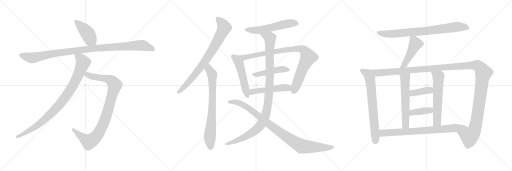
t = 0.00 s
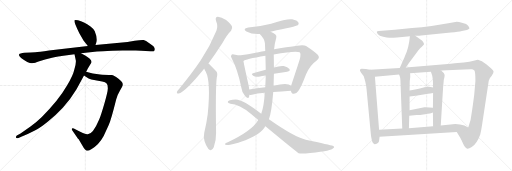
t = 3.72 s
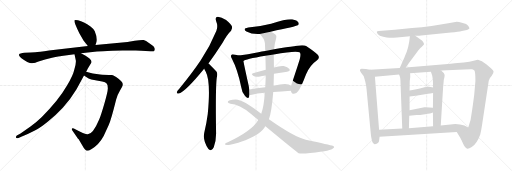
t = 7.44 s
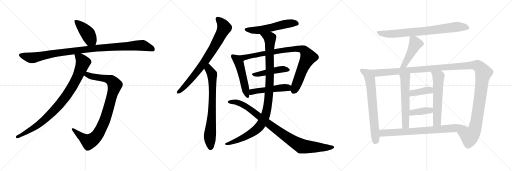
t = 11.17 s
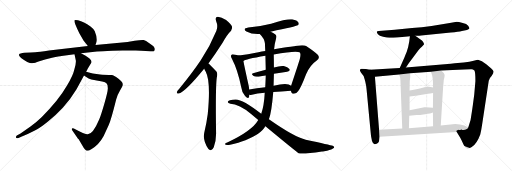
t = 14.89 s
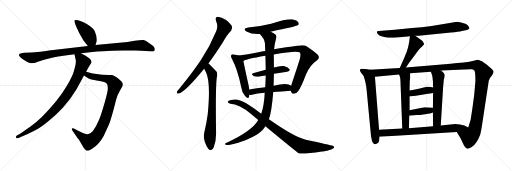
t = 18.61 s

The animated SVG that drew these frames (rendered in a browser with its animation timeline set to each time). Animation: 22 CSS @keyframes rules; one cycle of 18.61 s.

<svg version="1.1" viewBox="0 0 3072 1024" xmlns="http://www.w3.org/2000/svg">
  <g stroke="lightgray" stroke-dasharray="1,1" stroke-width="1" transform="scale(4, 4)">
    <line x1="0" y1="0" x2="256" y2="256"></line>
    <line x1="256" y1="0" x2="0" y2="256"></line>
    <line x1="128" y1="0" x2="128" y2="256"></line>
    <line x1="0" y1="128" x2="256" y2="128"></line>
    <line x1="256" y1="0" x2="512" y2="256"></line>
    <line x1="512" y1="0" x2="256" y2="256"></line>
    <line x1="384" y1="0" x2="384" y2="256"></line>
    <line x1="256" y1="128" x2="512" y2="128"></line>
    <line x1="512" y1="0" x2="768" y2="256"></line>
    <line x1="768" y1="0" x2="512" y2="256"></line>
    <line x1="640" y1="0" x2="640" y2="256"></line>
    <line x1="512" y1="128" x2="768" y2="128"></line>
  </g>
<g transform="scale(1, -1) translate(0, -850)">
   <style type="text/css">
    @keyframes keyframes0 {
      from {
       stroke: black;
       stroke-dashoffset: 433;
       stroke-width: 128;
       }
       58% {
       animation-timing-function: step-end;
       stroke: black;
       stroke-dashoffset: 0;
       stroke-width: 128;
       }
       to {
       stroke: black;
       stroke-width: 1024;
       }
       }
       #make-me-a-hanzi-animation-0 {
         animation: keyframes0 0.602376s both;
         animation-delay: 0.000000s;
         animation-timing-function: linear;
       }
    @keyframes keyframes1 {
      from {
       stroke: black;
       stroke-dashoffset: 1063;
       stroke-width: 128;
       }
       78% {
       animation-timing-function: step-end;
       stroke: black;
       stroke-dashoffset: 0;
       stroke-width: 128;
       }
       to {
       stroke: black;
       stroke-width: 1024;
       }
       }
       #make-me-a-hanzi-animation-1 {
         animation: keyframes1 1.115072s both;
         animation-delay: 0.602376s;
         animation-timing-function: linear;
       }
    @keyframes keyframes2 {
      from {
       stroke: black;
       stroke-dashoffset: 956;
       stroke-width: 128;
       }
       76% {
       animation-timing-function: step-end;
       stroke: black;
       stroke-dashoffset: 0;
       stroke-width: 128;
       }
       to {
       stroke: black;
       stroke-width: 1024;
       }
       }
       #make-me-a-hanzi-animation-2 {
         animation: keyframes2 1.027995s both;
         animation-delay: 1.717448s;
         animation-timing-function: linear;
       }
    @keyframes keyframes3 {
      from {
       stroke: black;
       stroke-dashoffset: 932;
       stroke-width: 128;
       }
       75% {
       animation-timing-function: step-end;
       stroke: black;
       stroke-dashoffset: 0;
       stroke-width: 128;
       }
       to {
       stroke: black;
       stroke-width: 1024;
       }
       }
       #make-me-a-hanzi-animation-3 {
         animation: keyframes3 1.008464s both;
         animation-delay: 2.745443s;
         animation-timing-function: linear;
       }
    @keyframes keyframes4 {
      from {
       stroke: black;
       stroke-dashoffset: 794;
       stroke-width: 128;
       }
       72% {
       animation-timing-function: step-end;
       stroke: black;
       stroke-dashoffset: 0;
       stroke-width: 128;
       }
       to {
       stroke: black;
       stroke-width: 1024;
       }
       }
       #make-me-a-hanzi-animation-4 {
         animation: keyframes4 0.896159s both;
         animation-delay: 3.753907s;
         animation-timing-function: linear;
       }
    @keyframes keyframes5 {
      from {
       stroke: black;
       stroke-dashoffset: 758;
       stroke-width: 128;
       }
       71% {
       animation-timing-function: step-end;
       stroke: black;
       stroke-dashoffset: 0;
       stroke-width: 128;
       }
       to {
       stroke: black;
       stroke-width: 1024;
       }
       }
       #make-me-a-hanzi-animation-5 {
         animation: keyframes5 0.866862s both;
         animation-delay: 4.650066s;
         animation-timing-function: linear;
       }
    @keyframes keyframes6 {
      from {
       stroke: black;
       stroke-dashoffset: 559;
       stroke-width: 128;
       }
       65% {
       animation-timing-function: step-end;
       stroke: black;
       stroke-dashoffset: 0;
       stroke-width: 128;
       }
       to {
       stroke: black;
       stroke-width: 1024;
       }
       }
       #make-me-a-hanzi-animation-6 {
         animation: keyframes6 0.704915s both;
         animation-delay: 5.516928s;
         animation-timing-function: linear;
       }
    @keyframes keyframes7 {
      from {
       stroke: black;
       stroke-dashoffset: 516;
       stroke-width: 128;
       }
       63% {
       animation-timing-function: step-end;
       stroke: black;
       stroke-dashoffset: 0;
       stroke-width: 128;
       }
       to {
       stroke: black;
       stroke-width: 1024;
       }
       }
       #make-me-a-hanzi-animation-7 {
         animation: keyframes7 0.669922s both;
         animation-delay: 6.221843s;
         animation-timing-function: linear;
       }
    @keyframes keyframes8 {
      from {
       stroke: black;
       stroke-dashoffset: 914;
       stroke-width: 128;
       }
       75% {
       animation-timing-function: step-end;
       stroke: black;
       stroke-dashoffset: 0;
       stroke-width: 128;
       }
       to {
       stroke: black;
       stroke-width: 1024;
       }
       }
       #make-me-a-hanzi-animation-8 {
         animation: keyframes8 0.993815s both;
         animation-delay: 6.891765s;
         animation-timing-function: linear;
       }
    @keyframes keyframes9 {
      from {
       stroke: black;
       stroke-dashoffset: 467;
       stroke-width: 128;
       }
       60% {
       animation-timing-function: step-end;
       stroke: black;
       stroke-dashoffset: 0;
       stroke-width: 128;
       }
       to {
       stroke: black;
       stroke-width: 1024;
       }
       }
       #make-me-a-hanzi-animation-9 {
         animation: keyframes9 0.630046s both;
         animation-delay: 7.885580s;
         animation-timing-function: linear;
       }
    @keyframes keyframes10 {
      from {
       stroke: black;
       stroke-dashoffset: 500;
       stroke-width: 128;
       }
       62% {
       animation-timing-function: step-end;
       stroke: black;
       stroke-dashoffset: 0;
       stroke-width: 128;
       }
       to {
       stroke: black;
       stroke-width: 1024;
       }
       }
       #make-me-a-hanzi-animation-10 {
         animation: keyframes10 0.656901s both;
         animation-delay: 8.515626s;
         animation-timing-function: linear;
       }
    @keyframes keyframes11 {
      from {
       stroke: black;
       stroke-dashoffset: 1083;
       stroke-width: 128;
       }
       78% {
       animation-timing-function: step-end;
       stroke: black;
       stroke-dashoffset: 0;
       stroke-width: 128;
       }
       to {
       stroke: black;
       stroke-width: 1024;
       }
       }
       #make-me-a-hanzi-animation-11 {
         animation: keyframes11 1.131348s both;
         animation-delay: 9.172527s;
         animation-timing-function: linear;
       }
    @keyframes keyframes12 {
      from {
       stroke: black;
       stroke-dashoffset: 962;
       stroke-width: 128;
       }
       76% {
       animation-timing-function: step-end;
       stroke: black;
       stroke-dashoffset: 0;
       stroke-width: 128;
       }
       to {
       stroke: black;
       stroke-width: 1024;
       }
       }
       #make-me-a-hanzi-animation-12 {
         animation: keyframes12 1.032878s both;
         animation-delay: 10.303875s;
         animation-timing-function: linear;
       }
    @keyframes keyframes13 {
      from {
       stroke: black;
       stroke-dashoffset: 800;
       stroke-width: 128;
       }
       72% {
       animation-timing-function: step-end;
       stroke: black;
       stroke-dashoffset: 0;
       stroke-width: 128;
       }
       to {
       stroke: black;
       stroke-width: 1024;
       }
       }
       #make-me-a-hanzi-animation-13 {
         animation: keyframes13 0.901042s both;
         animation-delay: 11.336753s;
         animation-timing-function: linear;
       }
    @keyframes keyframes14 {
      from {
       stroke: black;
       stroke-dashoffset: 471;
       stroke-width: 128;
       }
       61% {
       animation-timing-function: step-end;
       stroke: black;
       stroke-dashoffset: 0;
       stroke-width: 128;
       }
       to {
       stroke: black;
       stroke-width: 1024;
       }
       }
       #make-me-a-hanzi-animation-14 {
         animation: keyframes14 0.633301s both;
         animation-delay: 12.237795s;
         animation-timing-function: linear;
       }
    @keyframes keyframes15 {
      from {
       stroke: black;
       stroke-dashoffset: 715;
       stroke-width: 128;
       }
       70% {
       animation-timing-function: step-end;
       stroke: black;
       stroke-dashoffset: 0;
       stroke-width: 128;
       }
       to {
       stroke: black;
       stroke-width: 1024;
       }
       }
       #make-me-a-hanzi-animation-15 {
         animation: keyframes15 0.831868s both;
         animation-delay: 12.871096s;
         animation-timing-function: linear;
       }
    @keyframes keyframes16 {
      from {
       stroke: black;
       stroke-dashoffset: 1425;
       stroke-width: 128;
       }
       82% {
       animation-timing-function: step-end;
       stroke: black;
       stroke-dashoffset: 0;
       stroke-width: 128;
       }
       to {
       stroke: black;
       stroke-width: 1024;
       }
       }
       #make-me-a-hanzi-animation-16 {
         animation: keyframes16 1.409668s both;
         animation-delay: 13.702964s;
         animation-timing-function: linear;
       }
    @keyframes keyframes17 {
      from {
       stroke: black;
       stroke-dashoffset: 589;
       stroke-width: 128;
       }
       66% {
       animation-timing-function: step-end;
       stroke: black;
       stroke-dashoffset: 0;
       stroke-width: 128;
       }
       to {
       stroke: black;
       stroke-width: 1024;
       }
       }
       #make-me-a-hanzi-animation-17 {
         animation: keyframes17 0.729329s both;
         animation-delay: 15.112632s;
         animation-timing-function: linear;
       }
    @keyframes keyframes18 {
      from {
       stroke: black;
       stroke-dashoffset: 598;
       stroke-width: 128;
       }
       66% {
       animation-timing-function: step-end;
       stroke: black;
       stroke-dashoffset: 0;
       stroke-width: 128;
       }
       to {
       stroke: black;
       stroke-width: 1024;
       }
       }
       #make-me-a-hanzi-animation-18 {
         animation: keyframes18 0.736654s both;
         animation-delay: 15.841961s;
         animation-timing-function: linear;
       }
    @keyframes keyframes19 {
      from {
       stroke: black;
       stroke-dashoffset: 394;
       stroke-width: 128;
       }
       56% {
       animation-timing-function: step-end;
       stroke: black;
       stroke-dashoffset: 0;
       stroke-width: 128;
       }
       to {
       stroke: black;
       stroke-width: 1024;
       }
       }
       #make-me-a-hanzi-animation-19 {
         animation: keyframes19 0.570638s both;
         animation-delay: 16.578615s;
         animation-timing-function: linear;
       }
    @keyframes keyframes20 {
      from {
       stroke: black;
       stroke-dashoffset: 396;
       stroke-width: 128;
       }
       56% {
       animation-timing-function: step-end;
       stroke: black;
       stroke-dashoffset: 0;
       stroke-width: 128;
       }
       to {
       stroke: black;
       stroke-width: 1024;
       }
       }
       #make-me-a-hanzi-animation-20 {
         animation: keyframes20 0.572266s both;
         animation-delay: 17.149253s;
         animation-timing-function: linear;
       }
    @keyframes keyframes21 {
      from {
       stroke: black;
       stroke-dashoffset: 781;
       stroke-width: 128;
       }
       72% {
       animation-timing-function: step-end;
       stroke: black;
       stroke-dashoffset: 0;
       stroke-width: 128;
       }
       to {
       stroke: black;
       stroke-width: 1024;
       }
       }
       #make-me-a-hanzi-animation-21 {
         animation: keyframes21 0.885579s both;
         animation-delay: 17.721519s;
         animation-timing-function: linear;
       }
</style>
<path d="M 573.0 580.5 L 578.0 595.5 Q 587.0 619.5 568.0 665.5 Q 563.0 675.5 543.0 691.5 Q 523.0 707.5 504.0 716.5 Q 486.0 725.5 468.0 729.5 Q 451.0 733.5 447.0 729.5 Q 441.0 721.5 476.0 651.5 L 501.0 607.5 L 527.0 575.5 C 546.0 552.5 564.0 552.5 573.0 580.5 Z" fill="lightgray"></path> 
<path d="M 185.0 535.5 L 147.0 534.5 Q 118.0 531.5 115.0 525.5 Q 113.0 519.5 117.0 513.5 Q 123.0 505.5 144.0 490.5 Q 166.0 474.5 179.0 473.5 Q 193.0 471.5 199.0 472.5 Q 206.0 472.5 236.0 483.5 Q 267.0 494.5 312.0 504.5 Q 358.0 513.5 369.0 514.5 L 447.0 525.5 L 486.0 531.5 L 582.0 541.5 Q 608.0 544.5 675.0 546.5 L 735.0 547.5 Q 781.0 547.5 815.0 548.5 Q 849.0 548.5 874.0 545.5 L 903.0 543.5 Q 921.0 541.5 925.0 545.5 Q 929.0 549.5 929.0 556.5 Q 929.0 562.5 924.0 569.5 Q 919.0 575.5 896.0 591.5 Q 874.0 607.5 862.0 610.5 Q 850.0 612.5 808.0 606.5 L 765.0 599.5 L 573.0 580.5 L 527.0 575.5 L 294.0 547.5 Q 233.0 537.5 211.0 537.5 Q 189.0 537.5 185.0 535.5 Z" fill="lightgray"></path> 
<path d="M 504.0 398.5 L 515.0 390.5 Q 532.0 377.5 548.0 374.5 L 613.0 362.5 Q 633.0 358.5 640.0 350.5 Q 647.0 342.5 647.0 321.5 Q 647.0 300.5 626.0 228.5 Q 605.0 156.5 595.0 133.5 Q 558.0 45.5 527.0 45.5 Q 519.0 44.5 497.0 53.5 L 472.0 64.5 L 443.0 79.5 Q 435.0 83.5 432.0 79.5 Q 429.0 75.5 432.0 71.5 L 463.0 26.5 Q 466.0 21.5 472.0 15.5 L 503.0 -36.5 Q 510.0 -47.5 518.0 -52.5 Q 526.0 -57.5 550.0 -42.5 Q 592.0 -20.5 622.0 34.5 L 651.0 97.5 Q 667.0 133.5 697.0 254.5 Q 706.0 285.5 720.0 308.5 Q 734.0 330.5 737.0 339.5 L 737.0 347.5 Q 737.0 358.5 709.0 380.5 Q 682.0 401.5 671.0 401.5 Q 661.0 401.5 653.0 400.5 L 614.0 402.5 Q 605.0 402.5 579.0 406.5 Q 553.0 410.5 545.0 413.5 L 517.0 420.5 C 488.0 427.5 480.0 416.5 504.0 398.5 Z" fill="lightgray"></path> 
<path d="M 447.0 525.5 L 455.0 487.5 Q 457.0 469.5 446.0 433.5 Q 438.0 396.5 403.0 339.5 Q 353.0 251.5 251.0 149.5 Q 215.0 114.5 183.0 92.5 L 123.0 50.5 L 101.0 37.5 Q 95.0 33.5 96.0 26.5 Q 97.0 18.5 111.0 23.5 L 131.0 31.5 Q 174.0 49.5 206.0 66.5 Q 239.0 82.5 288.0 122.5 Q 338.0 161.5 378.0 205.5 Q 419.0 249.5 459.0 315.5 L 504.0 398.5 L 517.0 420.5 L 527.0 440.5 L 547.0 472.5 Q 554.0 486.5 537.0 500.5 Q 521.0 513.5 511.0 518.5 L 486.0 531.5 C 459.0 545.5 441.0 554.5 447.0 525.5 Z" fill="lightgray"></path> 
<path d="M 1250.5 470.0 Q 1290.5 525.0 1335.5 595.0 Q 1362.5 644.0 1386.5 667.0 Q 1396.5 679.0 1391.5 693.0 Q 1387.5 706.0 1356.5 731.0 Q 1328.5 750.0 1307.5 751.0 Q 1288.5 750.0 1296.5 725.0 Q 1309.5 694.0 1298.5 666.0 Q 1261.5 575.0 1204.5 489.0 Q 1149.5 407.0 1074.5 317.0 Q 1064.5 307.0 1061.5 299.0 Q 1057.5 287.0 1073.5 290.0 Q 1113.5 302.0 1223.5 437.0 Q 1223.5 438.0 1225.5 439.0 L 1250.5 470.0 Z" fill="lightgray"></path> 
<path d="M 1225.5 439.0 Q 1228.5 429.0 1234.5 421.0 Q 1265.5 363.0 1246.5 167.0 Q 1239.5 112.0 1225.5 55.0 Q 1215.5 10.0 1249.5 -41.0 Q 1250.5 -41.0 1252.5 -44.0 Q 1270.5 -60.0 1282.5 -33.0 Q 1297.5 7.0 1296.5 54.0 Q 1292.5 324.0 1300.5 384.0 Q 1307.5 411.0 1298.5 422.0 Q 1258.5 465.0 1250.5 470.0 C 1227.5 490.0 1212.5 466.0 1225.5 439.0 Z" fill="lightgray"></path> 
<path d="M 1623.5 661.0 Q 1776.5 692.0 1786.5 699.0 Q 1795.5 706.0 1790.5 716.0 Q 1783.5 728.0 1753.5 735.0 Q 1728.5 741.0 1626.5 709.0 Q 1554.5 691.0 1489.5 686.0 Q 1452.5 679.0 1478.5 662.0 Q 1511.5 644.0 1558.5 647.0 L 1623.5 661.0 Z" fill="lightgray"></path> 
<path d="M 1433.5 518.0 Q 1421.5 522.0 1403.5 524.0 Q 1391.5 527.0 1388.5 521.0 Q 1381.5 515.0 1391.5 499.0 Q 1425.5 435.0 1447.5 328.0 Q 1451.5 295.0 1470.5 275.0 Q 1489.5 253.0 1494.5 270.0 Q 1495.5 276.0 1496.5 282.0 L 1495.5 314.0 Q 1494.5 326.0 1491.5 340.0 Q 1466.5 451.0 1460.5 485.0 C 1455.5 512.0 1455.5 512.0 1433.5 518.0 Z" fill="lightgray"></path> 
<path d="M 1745.5 307.0 Q 1749.5 288.0 1763.5 288.0 Q 1779.5 289.0 1789.5 305.0 Q 1804.5 321.0 1836.5 405.0 Q 1858.5 459.0 1900.5 488.0 Q 1922.5 504.0 1906.5 522.0 Q 1888.5 541.0 1836.5 575.0 Q 1820.5 587.0 1743.5 570.0 Q 1719.5 570.0 1644.5 555.0 L 1591.5 545.0 Q 1569.5 544.0 1550.5 538.0 Q 1483.5 525.0 1433.5 518.0 C 1403.5 514.0 1432.5 473.0 1460.5 485.0 Q 1469.5 495.0 1592.5 516.0 L 1642.5 524.0 Q 1777.5 549.0 1797.5 537.0 Q 1807.5 530.0 1798.5 495.0 Q 1794.5 480.0 1746.5 336.0 C 1739.5 316.0 1739.5 316.0 1745.5 307.0 Z" fill="lightgray"></path> 
<path d="M 1643.5 408.0 Q 1685.5 415.0 1722.5 421.0 Q 1744.5 425.0 1736.5 437.0 Q 1726.5 450.0 1702.5 455.0 Q 1680.5 458.0 1643.5 446.0 L 1594.5 432.0 Q 1554.5 422.0 1518.5 412.0 Q 1502.5 408.0 1521.5 395.0 Q 1531.5 388.0 1552.5 391.0 Q 1573.5 395.0 1594.5 398.0 L 1643.5 408.0 Z" fill="lightgray"></path> 
<path d="M 1639.5 299.0 Q 1685.5 303.0 1745.5 307.0 C 1775.5 309.0 1770.5 318.0 1746.5 336.0 Q 1725.5 357.0 1641.5 336.0 L 1591.5 327.0 Q 1539.5 320.0 1495.5 314.0 C 1465.5 310.0 1466.5 282.0 1496.5 282.0 Q 1500.5 281.0 1511.5 283.0 Q 1541.5 290.0 1588.5 294.0 L 1639.5 299.0 Z" fill="lightgray"></path> 
<path d="M 1613.5 135.0 Q 1629.5 177.0 1639.5 299.0 L 1641.5 336.0 Q 1642.5 372.0 1643.5 408.0 L 1643.5 446.0 Q 1643.5 485.0 1642.5 524.0 L 1644.5 555.0 Q 1647.5 589.0 1657.5 625.0 Q 1661.5 637.0 1652.5 644.0 Q 1640.5 654.0 1623.5 661.0 C 1597.5 675.0 1538.5 670.0 1558.5 647.0 Q 1586.5 620.0 1589.5 591.0 Q 1590.5 569.0 1591.5 545.0 L 1592.5 516.0 Q 1593.5 473.0 1594.5 432.0 L 1594.5 398.0 Q 1593.5 362.0 1591.5 327.0 L 1588.5 294.0 Q 1584.5 216.0 1567.5 168.0 L 1549.5 131.0 Q 1548.5 130.0 1548.5 129.0 Q 1512.5 66.0 1366.5 -3.0 Q 1353.5 -7.0 1350.5 -11.0 Q 1344.5 -15.0 1360.5 -19.0 Q 1375.5 -20.0 1429.5 -5.0 Q 1469.5 5.0 1523.5 33.0 Q 1565.5 55.0 1587.5 86.0 Q 1588.5 90.0 1592.5 93.0 L 1613.5 135.0 Z" fill="lightgray"></path> 
<path d="M 1592.5 93.0 Q 1778.5 -61.0 1791.5 -68.0 Q 1815.5 -75.0 1931.5 -58.0 Q 1937.5 -57.0 1945.5 -56.0 Q 1982.5 -49.0 1995.5 -41.0 Q 2014.5 -32.0 1996.5 -24.0 Q 1981.5 -18.0 1834.5 13.0 Q 1770.5 25.0 1613.5 135.0 L 1567.5 168.0 Q 1456.5 255.0 1413.5 254.0 Q 1395.5 254.0 1379.5 249.0 Q 1366.5 246.0 1366.5 239.0 Q 1367.5 232.0 1382.5 228.0 Q 1433.5 228.0 1508.5 165.0 Q 1529.5 147.0 1549.5 131.0 L 1592.5 93.0 Z" fill="lightgray"></path> 
<path d="M 2491.5 636.5 L 2510.5 636.5 Q 2513.5 636.5 2526.5 638.5 L 2705.5 656.5 Q 2751.5 660.5 2771.5 665.5 L 2801.5 671.5 Q 2812.5 673.5 2816.5 679.5 Q 2817.5 683.5 2809.0 696.5 Q 2800.5 709.5 2776.5 713.5 Q 2749.5 720.5 2740.5 720.5 L 2698.5 712.5 L 2589.5 695.5 Q 2530.5 688.5 2472.5 682.5 L 2368.5 672.5 L 2272.5 665.5 Q 2262.5 664.5 2261.0 660.5 Q 2259.5 656.5 2267.5 646.0 Q 2275.5 635.5 2299.0 630.5 Q 2322.5 625.5 2335.5 624.5 Q 2348.5 623.5 2381.5 626.5 L 2444.5 631.5 L 2459.5 633.5 L 2491.5 636.5 Z" fill="lightgray"></path> 
<path d="M 2459.5 633.5 L 2455.5 601.5 Q 2449.5 563.5 2440.5 540.5 Q 2430.5 517.5 2426.5 505.5 L 2398.5 443.5 C 2386.5 416.5 2418.5 421.5 2435.5 446.5 L 2451.5 469.5 L 2510.5 549.5 Q 2520.5 563.5 2532.5 572.5 L 2543.5 583.5 Q 2545.5 588.5 2540.5 596.5 Q 2535.5 604.5 2531.5 608.5 L 2491.5 636.5 C 2466.5 653.5 2462.5 656.5 2459.5 633.5 Z" fill="lightgray"></path> 
<path d="M 2219.5 432.5 L 2195.5 436.5 L 2169.5 438.5 Q 2160.5 435.5 2159.5 432.5 Q 2157.5 428.5 2165.5 415.5 L 2181.5 394.5 Q 2183.5 390.5 2191.5 362.5 Q 2198.5 333.5 2199.5 314.5 L 2222.5 72.5 Q 2228.5 -18.5 2249.5 -14.5 Q 2272.5 -9.5 2274.5 6.5 L 2277.5 30.5 L 2274.5 72.5 L 2249.5 390.5 C 2247.5 420.5 2246.5 427.5 2219.5 432.5 Z" fill="lightgray"></path> 
<path d="M 2398.5 443.5 L 2219.5 432.5 C 2189.5 430.5 2219.5 387.5 2249.5 390.5 L 2394.5 404.5 L 2460.5 411.5 L 2585.5 420.5 L 2646.5 427.5 L 2785.5 434.5 Q 2824.5 436.5 2832.5 435.5 Q 2840.5 434.5 2846.5 428.5 Q 2852.5 418.5 2852.5 365.5 L 2845.5 284.5 L 2836.5 216.5 Q 2833.5 194.5 2831.5 182.5 L 2823.5 131.5 L 2823.5 130.5 L 2809.5 86.5 C 2800.5 57.5 2724.5 84.5 2740.5 58.5 L 2761.5 24.5 L 2768.5 10.5 Q 2774.5 -2.5 2782.5 -19.5 Q 2790.5 -35.5 2800.5 -40.5 Q 2809.5 -44.5 2830.5 -31.5 Q 2862.5 -8.5 2881.5 44.5 Q 2888.5 73.5 2892.5 102.5 L 2932.5 366.5 Q 2934.5 379.5 2949.5 394.5 Q 2962.5 414.5 2961.5 421.5 Q 2960.5 428.5 2947.5 439.5 L 2917.5 465.5 Q 2890.5 488.5 2867.5 492.5 Q 2864.5 492.5 2842.5 486.5 Q 2819.5 479.5 2782.5 476.5 L 2728.5 471.5 L 2704.5 468.5 L 2435.5 446.5 L 2398.5 443.5 Z" fill="lightgray"></path> 
<path d="M 2394.5 404.5 L 2399.5 390.5 Q 2401.5 385.5 2402.5 371.5 L 2413.5 79.5 C 2414.5 49.5 2452.5 51.5 2453.5 81.5 L 2455.5 156.5 L 2457.5 189.5 L 2457.5 272.5 L 2457.5 308.5 L 2458.5 365.5 L 2461.5 389.5 Q 2461.5 404.5 2460.5 411.5 C 2458.5 441.5 2384.5 432.5 2394.5 404.5 Z" fill="lightgray"></path> 
<path d="M 2597.5 175.5 L 2598.5 93.5 C 2598.5 63.5 2642.5 68.5 2644.5 98.5 L 2659.5 341.5 L 2660.5 343.5 Q 2660.5 371.5 2666.5 387.5 Q 2671.5 403.5 2662.5 413.5 L 2646.5 427.5 C 2623.5 447.5 2576.5 448.5 2585.5 420.5 L 2593.5 396.5 Q 2595.5 384.5 2597.5 365.5 L 2598.5 325.5 L 2598.5 292.5 L 2597.5 204.5 L 2597.5 175.5 Z" fill="lightgray"></path> 
<path d="M 2457.5 272.5 L 2494.5 276.5 L 2568.5 288.5 Q 2578.5 288.5 2598.5 292.5 C 2627.5 298.5 2627.5 317.5 2598.5 325.5 Q 2570.5 334.5 2541.5 325.5 Q 2511.5 316.5 2457.5 308.5 C 2427.5 304.5 2427.5 269.5 2457.5 272.5 Z" fill="lightgray"></path> 
<path d="M 2455.5 156.5 L 2499.5 160.5 Q 2515.5 160.5 2550.5 165.5 Q 2585.5 169.5 2597.5 175.5 C 2625.5 187.5 2627.5 201.5 2597.5 204.5 L 2577.5 206.5 Q 2548.5 208.5 2546.5 207.5 L 2457.5 189.5 C 2428.5 183.5 2425.5 153.5 2455.5 156.5 Z" fill="lightgray"></path> 
<path d="M 2277.5 30.5 L 2740.5 58.5 C 2770.5 60.5 2836.5 73.5 2809.5 86.5 L 2786.5 97.5 Q 2760.5 107.5 2731.5 107.5 L 2644.5 98.5 L 2598.5 93.5 L 2453.5 81.5 L 2413.5 79.5 L 2274.5 72.5 C 2244.5 70.5 2247.5 28.5 2277.5 30.5 Z" fill="lightgray"></path> 
      <clipPath id="make-me-a-hanzi-clip-0">
      <path d="M 573.0 580.5 L 578.0 595.5 Q 587.0 619.5 568.0 665.5 Q 563.0 675.5 543.0 691.5 Q 523.0 707.5 504.0 716.5 Q 486.0 725.5 468.0 729.5 Q 451.0 733.5 447.0 729.5 Q 441.0 721.5 476.0 651.5 L 501.0 607.5 L 527.0 575.5 C 546.0 552.5 564.0 552.5 573.0 580.5 Z" fill="lightgray"></path>
      </clipPath>
      <path clip-path="url(#make-me-a-hanzi-clip-0)" d="M 452.0 726.5 L 522.0 655.5 L 543.0 615.5 L 564.0 591.5 " fill="none" id="make-me-a-hanzi-animation-0" stroke-dasharray="305 610" stroke-linecap="round"></path>

      <clipPath id="make-me-a-hanzi-clip-1">
      <path d="M 185.0 535.5 L 147.0 534.5 Q 118.0 531.5 115.0 525.5 Q 113.0 519.5 117.0 513.5 Q 123.0 505.5 144.0 490.5 Q 166.0 474.5 179.0 473.5 Q 193.0 471.5 199.0 472.5 Q 206.0 472.5 236.0 483.5 Q 267.0 494.5 312.0 504.5 Q 358.0 513.5 369.0 514.5 L 447.0 525.5 L 486.0 531.5 L 582.0 541.5 Q 608.0 544.5 675.0 546.5 L 735.0 547.5 Q 781.0 547.5 815.0 548.5 Q 849.0 548.5 874.0 545.5 L 903.0 543.5 Q 921.0 541.5 925.0 545.5 Q 929.0 549.5 929.0 556.5 Q 929.0 562.5 924.0 569.5 Q 919.0 575.5 896.0 591.5 Q 874.0 607.5 862.0 610.5 Q 850.0 612.5 808.0 606.5 L 765.0 599.5 L 573.0 580.5 L 527.0 575.5 L 294.0 547.5 Q 233.0 537.5 211.0 537.5 Q 189.0 537.5 185.0 535.5 Z" fill="lightgray"></path>
      </clipPath>
      <path clip-path="url(#make-me-a-hanzi-clip-1)" d="M 123.0 520.5 L 188.0 503.5 L 475.0 550.5 L 838.0 579.5 L 862.0 577.5 L 918.0 554.5 " fill="none" id="make-me-a-hanzi-animation-1" stroke-dasharray="935 1870" stroke-linecap="round"></path>

      <clipPath id="make-me-a-hanzi-clip-2">
      <path d="M 504.0 398.5 L 515.0 390.5 Q 532.0 377.5 548.0 374.5 L 613.0 362.5 Q 633.0 358.5 640.0 350.5 Q 647.0 342.5 647.0 321.5 Q 647.0 300.5 626.0 228.5 Q 605.0 156.5 595.0 133.5 Q 558.0 45.5 527.0 45.5 Q 519.0 44.5 497.0 53.5 L 472.0 64.5 L 443.0 79.5 Q 435.0 83.5 432.0 79.5 Q 429.0 75.5 432.0 71.5 L 463.0 26.5 Q 466.0 21.5 472.0 15.5 L 503.0 -36.5 Q 510.0 -47.5 518.0 -52.5 Q 526.0 -57.5 550.0 -42.5 Q 592.0 -20.5 622.0 34.5 L 651.0 97.5 Q 667.0 133.5 697.0 254.5 Q 706.0 285.5 720.0 308.5 Q 734.0 330.5 737.0 339.5 L 737.0 347.5 Q 737.0 358.5 709.0 380.5 Q 682.0 401.5 671.0 401.5 Q 661.0 401.5 653.0 400.5 L 614.0 402.5 Q 605.0 402.5 579.0 406.5 Q 553.0 410.5 545.0 413.5 L 517.0 420.5 C 488.0 427.5 480.0 416.5 504.0 398.5 Z" fill="lightgray"></path>
      </clipPath>
      <path clip-path="url(#make-me-a-hanzi-clip-2)" d="M 514.0 400.5 L 525.0 402.5 L 558.0 390.5 L 660.0 372.5 L 689.0 341.5 L 629.0 129.5 L 594.0 55.5 L 570.0 22.5 L 534.0 0.5 L 526.0 3.5 L 438.0 75.5 " fill="none" id="make-me-a-hanzi-animation-2" stroke-dasharray="828 1656" stroke-linecap="round"></path>

      <clipPath id="make-me-a-hanzi-clip-3">
      <path d="M 447.0 525.5 L 455.0 487.5 Q 457.0 469.5 446.0 433.5 Q 438.0 396.5 403.0 339.5 Q 353.0 251.5 251.0 149.5 Q 215.0 114.5 183.0 92.5 L 123.0 50.5 L 101.0 37.5 Q 95.0 33.5 96.0 26.5 Q 97.0 18.5 111.0 23.5 L 131.0 31.5 Q 174.0 49.5 206.0 66.5 Q 239.0 82.5 288.0 122.5 Q 338.0 161.5 378.0 205.5 Q 419.0 249.5 459.0 315.5 L 504.0 398.5 L 517.0 420.5 L 527.0 440.5 L 547.0 472.5 Q 554.0 486.5 537.0 500.5 Q 521.0 513.5 511.0 518.5 L 486.0 531.5 C 459.0 545.5 441.0 554.5 447.0 525.5 Z" fill="lightgray"></path>
      </clipPath>
      <path clip-path="url(#make-me-a-hanzi-clip-3)" d="M 454.0 520.5 L 482.0 499.5 L 498.0 475.5 L 459.0 378.5 L 395.0 271.5 L 353.0 218.5 L 255.0 122.5 L 182.0 71.5 L 104.0 29.5 " fill="none" id="make-me-a-hanzi-animation-3" stroke-dasharray="804 1608" stroke-linecap="round"></path>

      <clipPath id="make-me-a-hanzi-clip-4">
      <path d="M 1250.5 470.0 Q 1290.5 525.0 1335.5 595.0 Q 1362.5 644.0 1386.5 667.0 Q 1396.5 679.0 1391.5 693.0 Q 1387.5 706.0 1356.5 731.0 Q 1328.5 750.0 1307.5 751.0 Q 1288.5 750.0 1296.5 725.0 Q 1309.5 694.0 1298.5 666.0 Q 1261.5 575.0 1204.5 489.0 Q 1149.5 407.0 1074.5 317.0 Q 1064.5 307.0 1061.5 299.0 Q 1057.5 287.0 1073.5 290.0 Q 1113.5 302.0 1223.5 437.0 Q 1223.5 438.0 1225.5 439.0 L 1250.5 470.0 Z" fill="lightgray"></path>
      </clipPath>
      <path clip-path="url(#make-me-a-hanzi-clip-4)" d="M 1308.5 735.0 L 1325.5 720.0 L 1344.5 685.0 L 1297.5 590.0 L 1200.5 441.0 L 1097.5 321.0 L 1071.5 299.0 " fill="none" id="make-me-a-hanzi-animation-4" stroke-dasharray="666 1332" stroke-linecap="round"></path>

      <clipPath id="make-me-a-hanzi-clip-5">
      <path d="M 1225.5 439.0 Q 1228.5 429.0 1234.5 421.0 Q 1265.5 363.0 1246.5 167.0 Q 1239.5 112.0 1225.5 55.0 Q 1215.5 10.0 1249.5 -41.0 Q 1250.5 -41.0 1252.5 -44.0 Q 1270.5 -60.0 1282.5 -33.0 Q 1297.5 7.0 1296.5 54.0 Q 1292.5 324.0 1300.5 384.0 Q 1307.5 411.0 1298.5 422.0 Q 1258.5 465.0 1250.5 470.0 C 1227.5 490.0 1212.5 466.0 1225.5 439.0 Z" fill="lightgray"></path>
      </clipPath>
      <path clip-path="url(#make-me-a-hanzi-clip-5)" d="M 1248.5 463.0 L 1253.5 436.0 L 1273.5 405.0 L 1274.5 377.0 L 1270.5 138.0 L 1259.5 33.0 L 1265.5 -32.0 " fill="none" id="make-me-a-hanzi-animation-5" stroke-dasharray="630 1260" stroke-linecap="round"></path>

      <clipPath id="make-me-a-hanzi-clip-6">
      <path d="M 1623.5 661.0 Q 1776.5 692.0 1786.5 699.0 Q 1795.5 706.0 1790.5 716.0 Q 1783.5 728.0 1753.5 735.0 Q 1728.5 741.0 1626.5 709.0 Q 1554.5 691.0 1489.5 686.0 Q 1452.5 679.0 1478.5 662.0 Q 1511.5 644.0 1558.5 647.0 L 1623.5 661.0 Z" fill="lightgray"></path>
      </clipPath>
      <path clip-path="url(#make-me-a-hanzi-clip-6)" d="M 1481.5 675.0 L 1550.5 669.0 L 1714.5 707.0 L 1756.5 713.0 L 1779.5 710.0 " fill="none" id="make-me-a-hanzi-animation-6" stroke-dasharray="431 862" stroke-linecap="round"></path>

      <clipPath id="make-me-a-hanzi-clip-7">
      <path d="M 1433.5 518.0 Q 1421.5 522.0 1403.5 524.0 Q 1391.5 527.0 1388.5 521.0 Q 1381.5 515.0 1391.5 499.0 Q 1425.5 435.0 1447.5 328.0 Q 1451.5 295.0 1470.5 275.0 Q 1489.5 253.0 1494.5 270.0 Q 1495.5 276.0 1496.5 282.0 L 1495.5 314.0 Q 1494.5 326.0 1491.5 340.0 Q 1466.5 451.0 1460.5 485.0 C 1455.5 512.0 1455.5 512.0 1433.5 518.0 Z" fill="lightgray"></path>
      </clipPath>
      <path clip-path="url(#make-me-a-hanzi-clip-7)" d="M 1397.5 513.0 L 1420.5 497.0 L 1434.5 474.0 L 1482.5 275.0 " fill="none" id="make-me-a-hanzi-animation-7" stroke-dasharray="388 776" stroke-linecap="round"></path>

      <clipPath id="make-me-a-hanzi-clip-8">
      <path d="M 1745.5 307.0 Q 1749.5 288.0 1763.5 288.0 Q 1779.5 289.0 1789.5 305.0 Q 1804.5 321.0 1836.5 405.0 Q 1858.5 459.0 1900.5 488.0 Q 1922.5 504.0 1906.5 522.0 Q 1888.5 541.0 1836.5 575.0 Q 1820.5 587.0 1743.5 570.0 Q 1719.5 570.0 1644.5 555.0 L 1591.5 545.0 Q 1569.5 544.0 1550.5 538.0 Q 1483.5 525.0 1433.5 518.0 C 1403.5 514.0 1432.5 473.0 1460.5 485.0 Q 1469.5 495.0 1592.5 516.0 L 1642.5 524.0 Q 1777.5 549.0 1797.5 537.0 Q 1807.5 530.0 1798.5 495.0 Q 1794.5 480.0 1746.5 336.0 C 1739.5 316.0 1739.5 316.0 1745.5 307.0 Z" fill="lightgray"></path>
      </clipPath>
      <path clip-path="url(#make-me-a-hanzi-clip-8)" d="M 1440.5 515.0 L 1465.5 506.0 L 1758.5 559.0 L 1798.5 559.0 L 1821.5 551.0 L 1849.5 508.0 L 1814.5 437.0 L 1764.5 307.0 " fill="none" id="make-me-a-hanzi-animation-8" stroke-dasharray="786 1572" stroke-linecap="round"></path>

      <clipPath id="make-me-a-hanzi-clip-9">
      <path d="M 1643.5 408.0 Q 1685.5 415.0 1722.5 421.0 Q 1744.5 425.0 1736.5 437.0 Q 1726.5 450.0 1702.5 455.0 Q 1680.5 458.0 1643.5 446.0 L 1594.5 432.0 Q 1554.5 422.0 1518.5 412.0 Q 1502.5 408.0 1521.5 395.0 Q 1531.5 388.0 1552.5 391.0 Q 1573.5 395.0 1594.5 398.0 L 1643.5 408.0 Z" fill="lightgray"></path>
      </clipPath>
      <path clip-path="url(#make-me-a-hanzi-clip-9)" d="M 1519.5 403.0 L 1571.5 409.0 L 1672.5 434.0 L 1704.5 437.0 L 1726.5 431.0 " fill="none" id="make-me-a-hanzi-animation-9" stroke-dasharray="339 678" stroke-linecap="round"></path>

      <clipPath id="make-me-a-hanzi-clip-10">
      <path d="M 1639.5 299.0 Q 1685.5 303.0 1745.5 307.0 C 1775.5 309.0 1770.5 318.0 1746.5 336.0 Q 1725.5 357.0 1641.5 336.0 L 1591.5 327.0 Q 1539.5 320.0 1495.5 314.0 C 1465.5 310.0 1466.5 282.0 1496.5 282.0 Q 1500.5 281.0 1511.5 283.0 Q 1541.5 290.0 1588.5 294.0 L 1639.5 299.0 Z" fill="lightgray"></path>
      </clipPath>
      <path clip-path="url(#make-me-a-hanzi-clip-10)" d="M 1503.5 288.0 L 1514.5 300.0 L 1677.5 324.0 L 1726.5 325.0 L 1736.5 315.0 " fill="none" id="make-me-a-hanzi-animation-10" stroke-dasharray="372 744" stroke-linecap="round"></path>

      <clipPath id="make-me-a-hanzi-clip-11">
      <path d="M 1613.5 135.0 Q 1629.5 177.0 1639.5 299.0 L 1641.5 336.0 Q 1642.5 372.0 1643.5 408.0 L 1643.5 446.0 Q 1643.5 485.0 1642.5 524.0 L 1644.5 555.0 Q 1647.5 589.0 1657.5 625.0 Q 1661.5 637.0 1652.5 644.0 Q 1640.5 654.0 1623.5 661.0 C 1597.5 675.0 1538.5 670.0 1558.5 647.0 Q 1586.5 620.0 1589.5 591.0 Q 1590.5 569.0 1591.5 545.0 L 1592.5 516.0 Q 1593.5 473.0 1594.5 432.0 L 1594.5 398.0 Q 1593.5 362.0 1591.5 327.0 L 1588.5 294.0 Q 1584.5 216.0 1567.5 168.0 L 1549.5 131.0 Q 1548.5 130.0 1548.5 129.0 Q 1512.5 66.0 1366.5 -3.0 Q 1353.5 -7.0 1350.5 -11.0 Q 1344.5 -15.0 1360.5 -19.0 Q 1375.5 -20.0 1429.5 -5.0 Q 1469.5 5.0 1523.5 33.0 Q 1565.5 55.0 1587.5 86.0 Q 1588.5 90.0 1592.5 93.0 L 1613.5 135.0 Z" fill="lightgray"></path>
      </clipPath>
      <path clip-path="url(#make-me-a-hanzi-clip-11)" d="M 1565.5 644.0 L 1610.5 628.0 L 1620.5 611.0 L 1615.5 307.0 L 1606.5 216.0 L 1594.5 165.0 L 1567.5 106.0 L 1529.5 66.0 L 1442.5 16.0 L 1356.5 -14.0 " fill="none" id="make-me-a-hanzi-animation-11" stroke-dasharray="955 1910" stroke-linecap="round"></path>

      <clipPath id="make-me-a-hanzi-clip-12">
      <path d="M 1592.5 93.0 Q 1778.5 -61.0 1791.5 -68.0 Q 1815.5 -75.0 1931.5 -58.0 Q 1937.5 -57.0 1945.5 -56.0 Q 1982.5 -49.0 1995.5 -41.0 Q 2014.5 -32.0 1996.5 -24.0 Q 1981.5 -18.0 1834.5 13.0 Q 1770.5 25.0 1613.5 135.0 L 1567.5 168.0 Q 1456.5 255.0 1413.5 254.0 Q 1395.5 254.0 1379.5 249.0 Q 1366.5 246.0 1366.5 239.0 Q 1367.5 232.0 1382.5 228.0 Q 1433.5 228.0 1508.5 165.0 Q 1529.5 147.0 1549.5 131.0 L 1592.5 93.0 Z" fill="lightgray"></path>
      </clipPath>
      <path clip-path="url(#make-me-a-hanzi-clip-12)" d="M 1373.5 239.0 L 1422.5 237.0 L 1471.5 215.0 L 1530.5 174.0 L 1617.5 100.0 L 1803.5 -24.0 L 1915.5 -34.0 L 1996.5 -33.0 " fill="none" id="make-me-a-hanzi-animation-12" stroke-dasharray="834 1668" stroke-linecap="round"></path>

      <clipPath id="make-me-a-hanzi-clip-13">
      <path d="M 2491.5 636.5 L 2510.5 636.5 Q 2513.5 636.5 2526.5 638.5 L 2705.5 656.5 Q 2751.5 660.5 2771.5 665.5 L 2801.5 671.5 Q 2812.5 673.5 2816.5 679.5 Q 2817.5 683.5 2809.0 696.5 Q 2800.5 709.5 2776.5 713.5 Q 2749.5 720.5 2740.5 720.5 L 2698.5 712.5 L 2589.5 695.5 Q 2530.5 688.5 2472.5 682.5 L 2368.5 672.5 L 2272.5 665.5 Q 2262.5 664.5 2261.0 660.5 Q 2259.5 656.5 2267.5 646.0 Q 2275.5 635.5 2299.0 630.5 Q 2322.5 625.5 2335.5 624.5 Q 2348.5 623.5 2381.5 626.5 L 2444.5 631.5 L 2459.5 633.5 L 2491.5 636.5 Z" fill="lightgray"></path>
      </clipPath>
      <path clip-path="url(#make-me-a-hanzi-clip-13)" d="M 2269.5 655.5 L 2308.5 648.5 L 2369.5 648.5 L 2591.5 669.5 L 2739.5 690.5 L 2786.5 689.5 L 2809.5 681.5 " fill="none" id="make-me-a-hanzi-animation-13" stroke-dasharray="672 1344" stroke-linecap="round"></path>

      <clipPath id="make-me-a-hanzi-clip-14">
      <path d="M 2459.5 633.5 L 2455.5 601.5 Q 2449.5 563.5 2440.5 540.5 Q 2430.5 517.5 2426.5 505.5 L 2398.5 443.5 C 2386.5 416.5 2418.5 421.5 2435.5 446.5 L 2451.5 469.5 L 2510.5 549.5 Q 2520.5 563.5 2532.5 572.5 L 2543.5 583.5 Q 2545.5 588.5 2540.5 596.5 Q 2535.5 604.5 2531.5 608.5 L 2491.5 636.5 C 2466.5 653.5 2462.5 656.5 2459.5 633.5 Z" fill="lightgray"></path>
      </clipPath>
      <path clip-path="url(#make-me-a-hanzi-clip-14)" d="M 2465.5 627.5 L 2484.5 608.5 L 2488.5 578.5 L 2426.5 462.5 L 2404.5 448.5 " fill="none" id="make-me-a-hanzi-animation-14" stroke-dasharray="343 686" stroke-linecap="round"></path>

      <clipPath id="make-me-a-hanzi-clip-15">
      <path d="M 2219.5 432.5 L 2195.5 436.5 L 2169.5 438.5 Q 2160.5 435.5 2159.5 432.5 Q 2157.5 428.5 2165.5 415.5 L 2181.5 394.5 Q 2183.5 390.5 2191.5 362.5 Q 2198.5 333.5 2199.5 314.5 L 2222.5 72.5 Q 2228.5 -18.5 2249.5 -14.5 Q 2272.5 -9.5 2274.5 6.5 L 2277.5 30.5 L 2274.5 72.5 L 2249.5 390.5 C 2247.5 420.5 2246.5 427.5 2219.5 432.5 Z" fill="lightgray"></path>
      </clipPath>
      <path clip-path="url(#make-me-a-hanzi-clip-15)" d="M 2167.5 430.5 L 2204.5 408.5 L 2224.5 347.5 L 2253.5 15.5 L 2248.5 -2.5 " fill="none" id="make-me-a-hanzi-animation-15" stroke-dasharray="587 1174" stroke-linecap="round"></path>

      <clipPath id="make-me-a-hanzi-clip-16">
      <path d="M 2398.5 443.5 L 2219.5 432.5 C 2189.5 430.5 2219.5 387.5 2249.5 390.5 L 2394.5 404.5 L 2460.5 411.5 L 2585.5 420.5 L 2646.5 427.5 L 2785.5 434.5 Q 2824.5 436.5 2832.5 435.5 Q 2840.5 434.5 2846.5 428.5 Q 2852.5 418.5 2852.5 365.5 L 2845.5 284.5 L 2836.5 216.5 Q 2833.5 194.5 2831.5 182.5 L 2823.5 131.5 L 2823.5 130.5 L 2809.5 86.5 C 2800.5 57.5 2724.5 84.5 2740.5 58.5 L 2761.5 24.5 L 2768.5 10.5 Q 2774.5 -2.5 2782.5 -19.5 Q 2790.5 -35.5 2800.5 -40.5 Q 2809.5 -44.5 2830.5 -31.5 Q 2862.5 -8.5 2881.5 44.5 Q 2888.5 73.5 2892.5 102.5 L 2932.5 366.5 Q 2934.5 379.5 2949.5 394.5 Q 2962.5 414.5 2961.5 421.5 Q 2960.5 428.5 2947.5 439.5 L 2917.5 465.5 Q 2890.5 488.5 2867.5 492.5 Q 2864.5 492.5 2842.5 486.5 Q 2819.5 479.5 2782.5 476.5 L 2728.5 471.5 L 2704.5 468.5 L 2435.5 446.5 L 2398.5 443.5 Z" fill="lightgray"></path>
      </clipPath>
      <path clip-path="url(#make-me-a-hanzi-clip-16)" d="M 2227.5 430.5 L 2260.5 413.5 L 2810.5 458.5 L 2870.5 454.5 L 2900.5 414.5 L 2851.5 87.5 L 2842.5 60.5 L 2817.5 31.5 L 2749.5 56.5 " fill="none" id="make-me-a-hanzi-animation-16" stroke-dasharray="1297 2594" stroke-linecap="round"></path>

      <clipPath id="make-me-a-hanzi-clip-17">
      <path d="M 2394.5 404.5 L 2399.5 390.5 Q 2401.5 385.5 2402.5 371.5 L 2413.5 79.5 C 2414.5 49.5 2452.5 51.5 2453.5 81.5 L 2455.5 156.5 L 2457.5 189.5 L 2457.5 272.5 L 2457.5 308.5 L 2458.5 365.5 L 2461.5 389.5 Q 2461.5 404.5 2460.5 411.5 C 2458.5 441.5 2384.5 432.5 2394.5 404.5 Z" fill="lightgray"></path>
      </clipPath>
      <path clip-path="url(#make-me-a-hanzi-clip-17)" d="M 2454.5 406.5 L 2430.5 379.5 L 2433.5 103.5 L 2419.5 87.5 " fill="none" id="make-me-a-hanzi-animation-17" stroke-dasharray="461 922" stroke-linecap="round"></path>

      <clipPath id="make-me-a-hanzi-clip-18">
      <path d="M 2597.5 175.5 L 2598.5 93.5 C 2598.5 63.5 2642.5 68.5 2644.5 98.5 L 2659.5 341.5 L 2660.5 343.5 Q 2660.5 371.5 2666.5 387.5 Q 2671.5 403.5 2662.5 413.5 L 2646.5 427.5 C 2623.5 447.5 2576.5 448.5 2585.5 420.5 L 2593.5 396.5 Q 2595.5 384.5 2597.5 365.5 L 2598.5 325.5 L 2598.5 292.5 L 2597.5 204.5 L 2597.5 175.5 Z" fill="lightgray"></path>
      </clipPath>
      <path clip-path="url(#make-me-a-hanzi-clip-18)" d="M 2593.5 416.5 L 2630.5 390.5 L 2622.5 119.5 L 2605.5 100.5 " fill="none" id="make-me-a-hanzi-animation-18" stroke-dasharray="470 940" stroke-linecap="round"></path>

      <clipPath id="make-me-a-hanzi-clip-19">
      <path d="M 2457.5 272.5 L 2494.5 276.5 L 2568.5 288.5 Q 2578.5 288.5 2598.5 292.5 C 2627.5 298.5 2627.5 317.5 2598.5 325.5 Q 2570.5 334.5 2541.5 325.5 Q 2511.5 316.5 2457.5 308.5 C 2427.5 304.5 2427.5 269.5 2457.5 272.5 Z" fill="lightgray"></path>
      </clipPath>
      <path clip-path="url(#make-me-a-hanzi-clip-19)" d="M 2463.5 278.5 L 2473.5 290.5 L 2579.5 309.5 L 2589.5 320.5 " fill="none" id="make-me-a-hanzi-animation-19" stroke-dasharray="266 532" stroke-linecap="round"></path>

      <clipPath id="make-me-a-hanzi-clip-20">
      <path d="M 2455.5 156.5 L 2499.5 160.5 Q 2515.5 160.5 2550.5 165.5 Q 2585.5 169.5 2597.5 175.5 C 2625.5 187.5 2627.5 201.5 2597.5 204.5 L 2577.5 206.5 Q 2548.5 208.5 2546.5 207.5 L 2457.5 189.5 C 2428.5 183.5 2425.5 153.5 2455.5 156.5 Z" fill="lightgray"></path>
      </clipPath>
      <path clip-path="url(#make-me-a-hanzi-clip-20)" d="M 2462.5 161.5 L 2469.5 172.5 L 2483.5 177.5 L 2579.5 188.5 L 2591.5 197.5 " fill="none" id="make-me-a-hanzi-animation-20" stroke-dasharray="268 536" stroke-linecap="round"></path>

      <clipPath id="make-me-a-hanzi-clip-21">
      <path d="M 2277.5 30.5 L 2740.5 58.5 C 2770.5 60.5 2836.5 73.5 2809.5 86.5 L 2786.5 97.5 Q 2760.5 107.5 2731.5 107.5 L 2644.5 98.5 L 2598.5 93.5 L 2453.5 81.5 L 2413.5 79.5 L 2274.5 72.5 C 2244.5 70.5 2247.5 28.5 2277.5 30.5 Z" fill="lightgray"></path>
      </clipPath>
      <path clip-path="url(#make-me-a-hanzi-clip-21)" d="M 2282.5 66.5 L 2300.5 52.5 L 2555.5 67.5 L 2776.5 88.5 L 2801.5 85.5 " fill="none" id="make-me-a-hanzi-animation-21" stroke-dasharray="653 1306" stroke-linecap="round"></path>

</g>
</svg>
